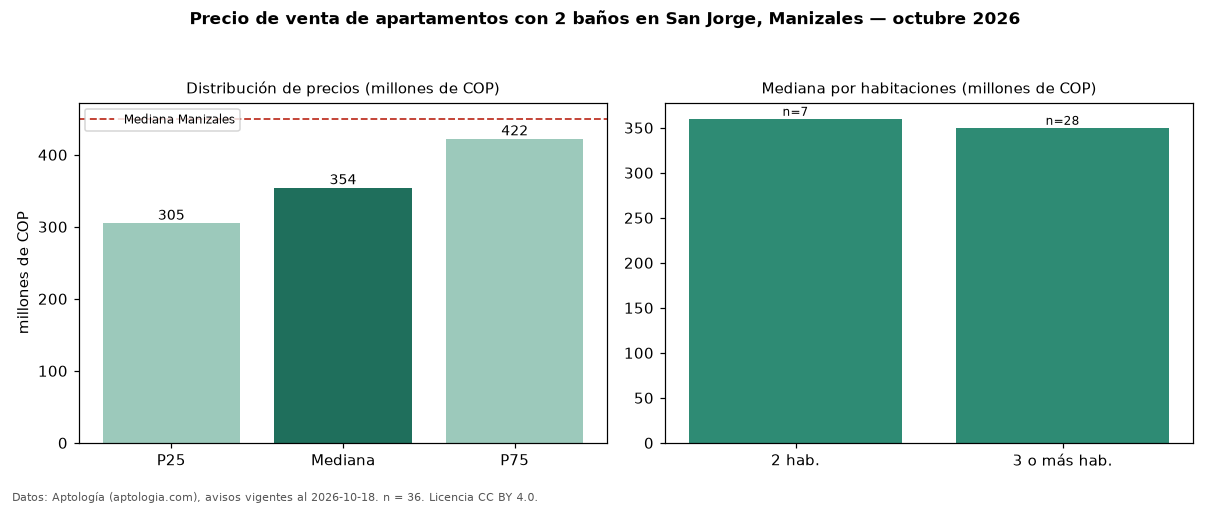

The data file committed next to this chart (first rows):
seccion, metrica, valor, moneda, n
filtro, ban2, con 2 baños, , 36
precio, p25, 305250000, COP, 36
precio, mediana, 354500000, COP, 36
precio, p75, 422500000, COP, 36
precio, minimo, 195000000, COP, 36
precio, maximo, 1150000000, COP, 36
m2, mediana_precio_m2, 5527556, COP, 35
m2, area_mediana_m2, 64.5, m2, 35
admin, mediana_admin_mes, 220000, COP, 26
banos, mediana_banos, 2.0, , 
parqueadero, pct_con_parqueadero, 83.9, %, 31
estrato, estrato_mas_frecuente, 4, , 36
habitaciones, 2, 360000000, COP, 7
habitaciones, 3+, 350000000, COP, 28
ciudad, mediana_ciudad_referencia, 450000000, COP, 
ciudad, mediana_m2_ciudad, 5653956, COP, 
fuente, fecha_datos, 2026-10-18, , 
fuente, atribucion, https://www.aptologia.com/venta/manizale…, , 
fuente, licencia, CC BY 4.0, , 
